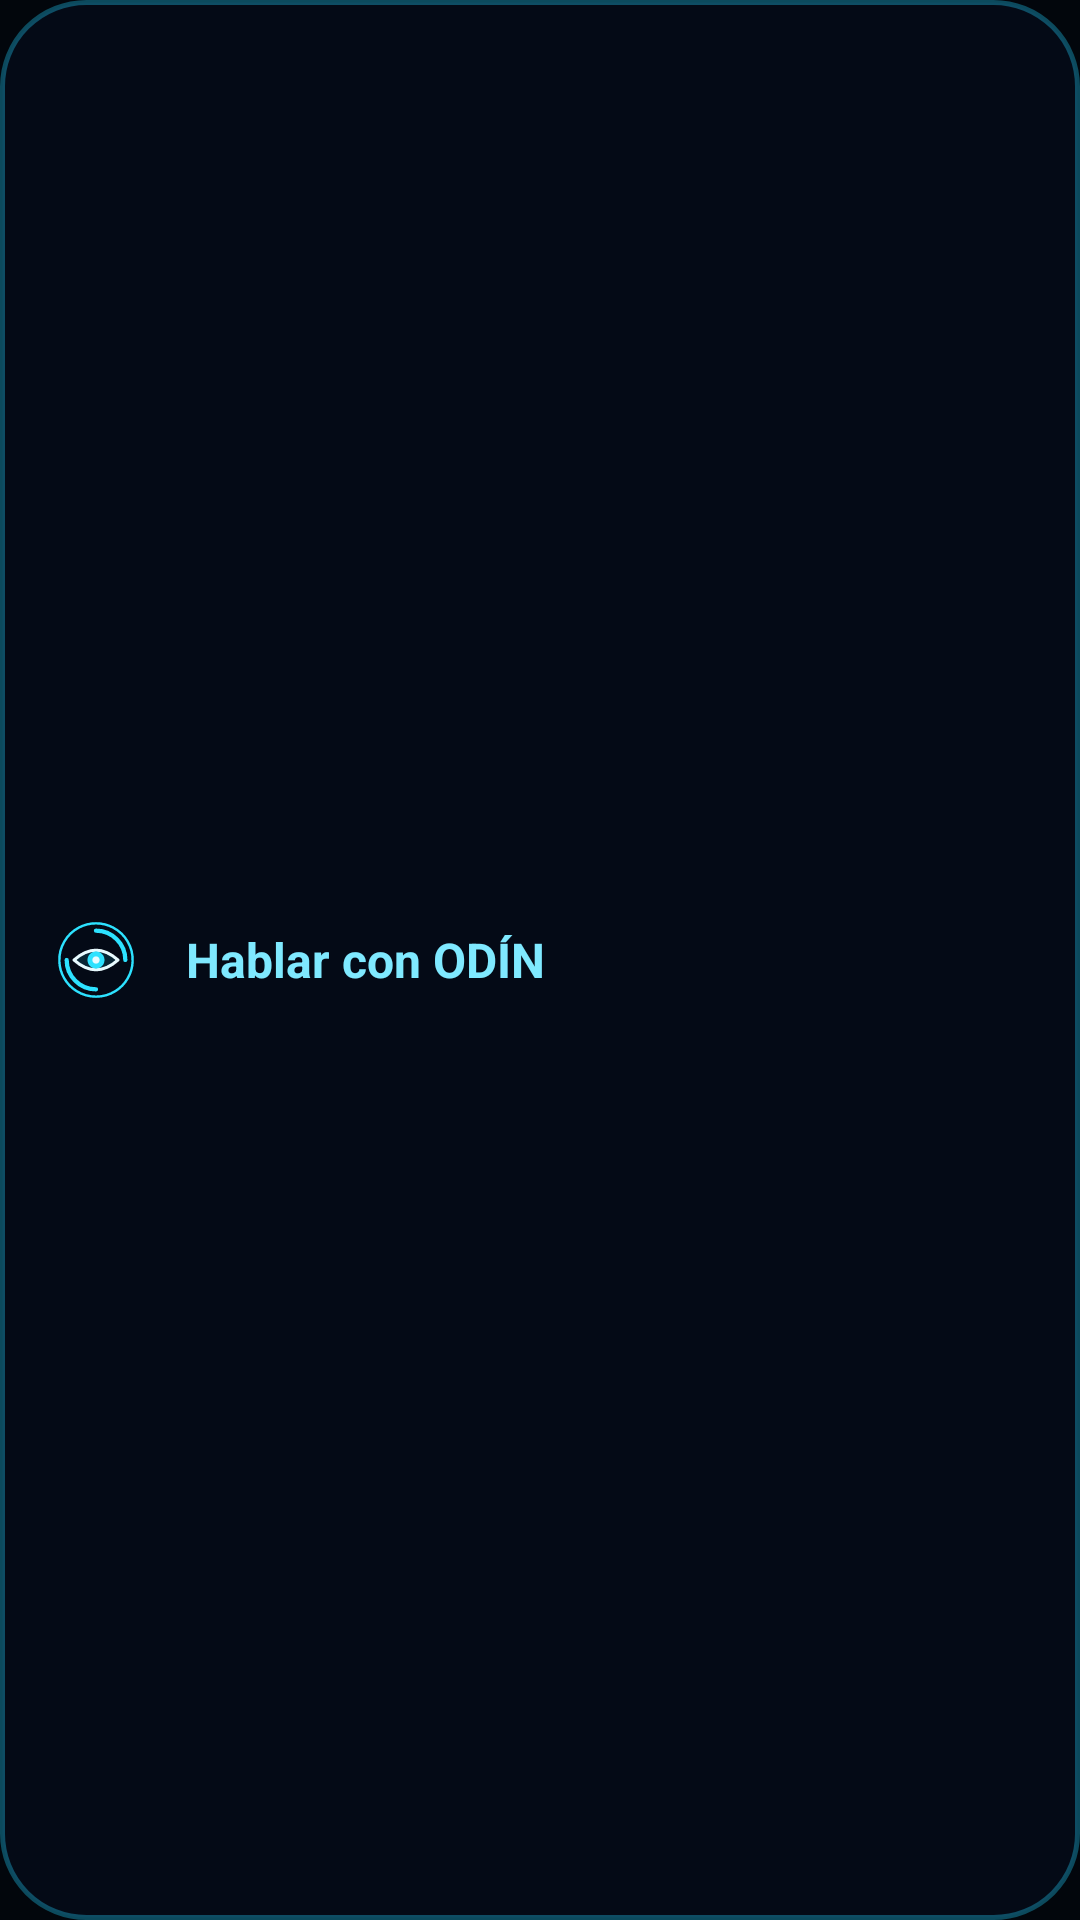

The Android layout XML behind this screen, and the referenced resources:
<!-- AndroidManifest.xml: application theme Tema.Yarvis -->
<!-- res/layout/widget_odin.xml -->
<?xml version="1.0" encoding="utf-8"?>
<LinearLayout xmlns:android="http://schemas.android.com/apk/res/android"
    android:id="@+id/widget_raiz"
    android:layout_width="match_parent"
    android:layout_height="match_parent"
    android:background="@drawable/widget_fondo"
    android:gravity="center_vertical"
    android:orientation="horizontal"
    android:padding="10dp">

    <ImageView
        android:layout_width="44dp"
        android:layout_height="44dp"
        android:contentDescription="ODÍN"
        android:src="@drawable/ic_launcher_foreground" />

    <TextView
        android:id="@+id/widget_texto"
        android:layout_width="wrap_content"
        android:layout_height="wrap_content"
        android:layout_marginStart="8dp"
        android:text="Hablar con ODÍN"
        android:textColor="#7FE9FF"
        android:textSize="16sp"
        android:textStyle="bold" />
</LinearLayout>
<!-- resources referenced by this layout -->
<resources>
  <!-- drawable ic_launcher_foreground (drawable) -->
  <?xml version="1.0" encoding="utf-8"?>
  <vector xmlns:android="http://schemas.android.com/apk/res/android"
      android:width="108dp"
      android:height="108dp"
      android:viewportWidth="108"
      android:viewportHeight="108">
      <path android:fillColor="#00000000" android:strokeColor="#2DE2FF" android:strokeWidth="2"
          android:pathData="M54,24 A30,30 0 1,1 53.99,24 Z" />
      <path android:fillColor="#00000000" android:strokeColor="#2DE2FF" android:strokeWidth="3.5" android:strokeLineCap="round"
          android:pathData="M54,30 A24,24 0 0,1 78,54" />
      <path android:fillColor="#00000000" android:strokeColor="#2DE2FF" android:strokeWidth="3.5" android:strokeLineCap="round"
          android:pathData="M54,78 A24,24 0 0,1 30,54" />
      <path android:fillColor="#222DE2FF" android:strokeColor="#E8FBFF" android:strokeWidth="2.5" android:strokeLineJoin="round"
          android:pathData="M36,54 Q54,38 72,54 Q54,70 36,54 Z" />
      <path android:fillColor="#2DE2FF"
          android:pathData="M54,47 A7,7 0 1,1 53.99,47 Z" />
      <path android:fillColor="#E8FBFF"
          android:pathData="M54,51 A3,3 0 1,1 53.99,51 Z" />
  </vector>
  <!-- drawable widget_fondo (drawable) -->
  <?xml version="1.0" encoding="utf-8"?>
  <shape xmlns:android="http://schemas.android.com/apk/res/android" android:shape="rectangle">
      <solid android:color="#E6050B18" />
      <stroke android:width="1.5dp" android:color="#5522D3FF" />
      <corners android:radius="28dp" />
  </shape>
  <style name="Tema.Yarvis" parent="android:Theme.Material.NoActionBar">
          <item name="android:windowBackground">@color/fondo</item>
          <item name="android:statusBarColor">@color/fondo</item>
          <item name="android:navigationBarColor">@color/fondo</item>
          <item name="android:colorAccent">@color/cian</item>
          <item name="android:colorPrimary">@color/fondo</item>
          <item name="android:colorControlActivated">@color/cian</item>
          <item name="android:windowLightStatusBar">false</item>
      </style>
  <color name="fondo">#02060C</color>
  <color name="cian">#2DE2FF</color>
</resources>
